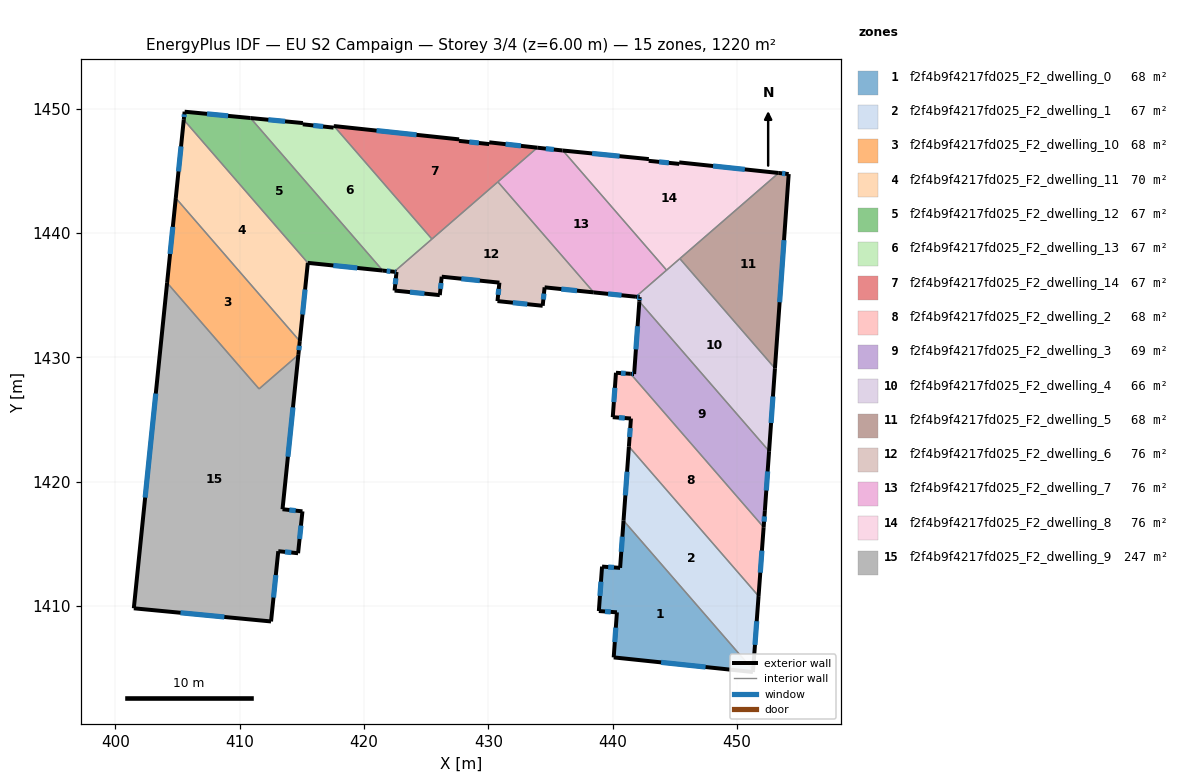
=== STOREY PLAN SPEC (per zone: floor XY polygon, exterior-wall plan segments, windows/doors) ===
zone 1: f2f4b9f4217fd025_F2_dwelling_0  (68.2 m²)
  floor: (440.88, 1416.87) (451.30, 1404.85) (451.29, 1404.69) (440.09, 1405.86) (440.34, 1409.49) (438.89, 1409.59) (439.15, 1413.17) (440.60, 1413.06)
  exterior wall: (438.89, 1409.59) – (440.34, 1409.49)  [1.5 m]
    window: (439.39, 1409.56) – (439.85, 1409.52)  [0.4 m²]
  exterior wall: (439.15, 1413.17) – (438.89, 1409.59)  [3.6 m]
    window: (439.06, 1411.95) – (438.98, 1410.81)  [1.1 m²]
  exterior wall: (440.60, 1413.06) – (439.15, 1413.17)  [1.5 m]
    window: (440.11, 1413.10) – (439.64, 1413.13)  [0.4 m²]
  exterior wall: (440.88, 1416.87) – (440.60, 1413.06)  [3.8 m]
    window: (440.78, 1415.57) – (440.69, 1414.36)  [1.2 m²]
  exterior wall: (451.29, 1404.69) – (451.30, 1404.85)  [0.2 m]
  exterior wall: (440.09, 1405.86) – (451.29, 1404.69)  [11.3 m]
    window: (443.90, 1405.46) – (447.48, 1405.09)  [3.4 m²]
  exterior wall: (440.34, 1409.49) – (440.09, 1405.86)  [3.6 m]
    window: (440.26, 1408.25) – (440.17, 1407.10)  [1.1 m²]
  interior walls: 1
zone 2: f2f4b9f4217fd025_F2_dwelling_1  (67.3 m²)
  floor: (441.31, 1422.82) (451.74, 1410.79) (451.30, 1404.85) (440.88, 1416.87)
  exterior wall: (451.30, 1404.85) – (451.74, 1410.79)  [6.0 m]
    window: (451.45, 1406.87) – (451.59, 1408.77)  [1.8 m²]
  exterior wall: (441.31, 1422.82) – (440.88, 1416.87)  [6.0 m]
    window: (441.16, 1420.80) – (441.02, 1418.89)  [1.8 m²]
  interior walls: 2
zone 3: f2f4b9f4217fd025_F2_dwelling_10  (67.8 m²)
  floor: (404.87, 1442.80) (414.84, 1431.30) (414.73, 1430.20) (411.57, 1427.46) (404.17, 1435.99)
  exterior wall: (404.87, 1442.80) – (404.17, 1435.99)  [6.9 m]
    window: (404.63, 1440.48) – (404.41, 1438.31)  [2.1 m²]
  exterior wall: (414.73, 1430.20) – (414.84, 1431.30)  [1.1 m]
    window: (414.77, 1430.57) – (414.80, 1430.92)  [0.3 m²]
  interior walls: 3
zone 4: f2f4b9f4217fd025_F2_dwelling_11  (70.2 m²)
  floor: (405.51, 1449.10) (415.49, 1437.59) (414.84, 1431.30) (404.87, 1442.80)
  exterior wall: (414.84, 1431.30) – (415.49, 1437.59)  [6.3 m]
    window: (415.06, 1433.44) – (415.27, 1435.45)  [1.9 m²]
  exterior wall: (405.51, 1449.10) – (404.87, 1442.80)  [6.3 m]
    window: (405.29, 1446.96) – (405.09, 1444.94)  [1.9 m²]
  interior walls: 2
zone 5: f2f4b9f4217fd025_F2_dwelling_12  (67.0 m²)
  floor: (410.88, 1449.24) (421.52, 1436.97) (415.49, 1437.59) (405.51, 1449.10) (405.58, 1449.75)
  exterior wall: (405.58, 1449.75) – (405.51, 1449.10)  [0.7 m]
    window: (405.56, 1449.53) – (405.53, 1449.32)  [0.2 m²]
  exterior wall: (410.88, 1449.24) – (405.58, 1449.75)  [5.3 m]
    window: (409.08, 1449.41) – (407.38, 1449.58)  [1.6 m²]
  exterior wall: (415.49, 1437.59) – (421.52, 1436.97)  [6.1 m]
    window: (417.54, 1437.38) – (419.47, 1437.18)  [1.9 m²]
  interior walls: 2
zone 6: f2f4b9f4217fd025_F2_dwelling_13  (66.8 m²)
  floor: (417.59, 1448.59) (425.47, 1439.51) (425.43, 1439.47) (422.43, 1436.88) (421.52, 1436.97) (410.88, 1449.24) (415.09, 1448.83) (415.08, 1448.73) (417.56, 1448.47) (417.57, 1448.60)
  exterior wall: (417.59, 1448.59) – (417.57, 1448.60)  [0.0 m]
  exterior wall: (421.52, 1436.97) – (422.43, 1436.88)  [0.9 m]
    window: (421.83, 1436.94) – (422.12, 1436.91)  [0.3 m²]
  exterior wall: (415.09, 1448.83) – (410.88, 1449.24)  [4.2 m]
    window: (413.66, 1448.97) – (412.31, 1449.10)  [1.3 m²]
  exterior wall: (415.08, 1448.73) – (415.09, 1448.83)  [0.1 m]
  exterior wall: (417.56, 1448.47) – (415.08, 1448.73)  [2.5 m]
    window: (416.72, 1448.56) – (415.93, 1448.64)  [0.8 m²]
  exterior wall: (417.57, 1448.60) – (417.56, 1448.47)  [0.1 m]
  interior walls: 4
zone 7: f2f4b9f4217fd025_F2_dwelling_14  (67.2 m²)
  floor: (433.94, 1446.86) (425.47, 1439.51) (417.59, 1448.59) (427.65, 1447.52) (427.65, 1447.40) (430.07, 1447.14) (430.08, 1447.29)
  exterior wall: (427.65, 1447.40) – (427.65, 1447.52)  [0.1 m]
  exterior wall: (430.07, 1447.14) – (427.65, 1447.40)  [2.4 m]
    window: (429.25, 1447.23) – (428.47, 1447.32)  [0.7 m²]
  exterior wall: (430.08, 1447.29) – (430.07, 1447.14)  [0.1 m]
  exterior wall: (433.94, 1446.86) – (430.08, 1447.29)  [3.9 m]
    window: (432.63, 1447.00) – (431.39, 1447.14)  [1.2 m²]
  exterior wall: (427.65, 1447.52) – (417.59, 1448.59)  [10.1 m]
    window: (424.23, 1447.89) – (421.01, 1448.23)  [3.1 m²]
  interior walls: 3
zone 8: f2f4b9f4217fd025_F2_dwelling_2  (67.9 m²)
  floor: (441.45, 1428.67) (452.14, 1416.33) (451.74, 1410.79) (441.31, 1422.82) (441.47, 1425.08) (440.01, 1425.18) (440.27, 1428.75)
  exterior wall: (451.74, 1410.79) – (452.14, 1416.33)  [5.6 m]
    window: (451.87, 1412.68) – (452.01, 1414.45)  [1.7 m²]
  exterior wall: (441.47, 1425.08) – (441.31, 1422.82)  [2.3 m]
    window: (441.42, 1424.31) – (441.36, 1423.59)  [0.7 m²]
  exterior wall: (440.01, 1425.18) – (441.47, 1425.08)  [1.5 m]
    window: (440.51, 1425.15) – (440.97, 1425.11)  [0.4 m²]
  exterior wall: (440.27, 1428.75) – (440.01, 1425.18)  [3.6 m]
    window: (440.18, 1427.54) – (440.10, 1426.40)  [1.1 m²]
  exterior wall: (441.45, 1428.67) – (440.27, 1428.75)  [1.2 m]
    window: (441.05, 1428.70) – (440.67, 1428.73)  [0.4 m²]
  interior walls: 2
zone 9: f2f4b9f4217fd025_F2_dwelling_3  (69.2 m²)
  floor: (442.15, 1434.48) (452.58, 1422.45) (452.24, 1417.65) (452.14, 1416.33) (441.45, 1428.67) (441.73, 1428.65)
  exterior wall: (442.15, 1434.48) – (441.73, 1428.65)  [5.8 m]
    window: (442.01, 1432.50) – (441.87, 1430.63)  [1.8 m²]
  exterior wall: (452.24, 1417.65) – (452.58, 1422.45)  [4.8 m]
    window: (452.36, 1419.29) – (452.47, 1420.82)  [1.5 m²]
  exterior wall: (452.14, 1416.33) – (452.24, 1417.65)  [1.3 m]
    window: (452.18, 1416.78) – (452.21, 1417.20)  [0.4 m²]
  exterior wall: (441.73, 1428.65) – (441.45, 1428.67)  [0.3 m]
    window: (441.63, 1428.66) – (441.54, 1428.66)  [0.1 m²]
  interior walls: 2
zone 10: f2f4b9f4217fd025_F2_dwelling_4  (66.2 m²)
  floor: (445.41, 1437.93) (453.05, 1429.11) (452.58, 1422.45) (442.15, 1434.48) (442.17, 1434.84) (441.87, 1434.87) (442.03, 1435.00)
  exterior wall: (441.87, 1434.87) – (442.17, 1434.84)  [0.3 m]
    window: (441.97, 1434.86) – (442.07, 1434.85)  [0.1 m²]
  exterior wall: (452.58, 1422.45) – (453.05, 1429.11)  [6.7 m]
    window: (452.74, 1424.72) – (452.89, 1426.84)  [2.0 m²]
  exterior wall: (442.17, 1434.84) – (442.15, 1434.48)  [0.4 m]
    window: (442.16, 1434.72) – (442.16, 1434.60)  [0.1 m²]
  interior walls: 5
zone 11: f2f4b9f4217fd025_F2_dwelling_5  (67.7 m²)
  floor: (454.16, 1444.73) (453.05, 1429.11) (445.41, 1437.93) (453.35, 1444.82)
  exterior wall: (454.16, 1444.73) – (453.35, 1444.82)  [0.8 m]
    window: (453.88, 1444.76) – (453.63, 1444.79)  [0.2 m²]
  exterior wall: (453.05, 1429.11) – (454.16, 1444.73)  [15.7 m]
    window: (453.43, 1434.43) – (453.78, 1439.42)  [4.8 m²]
  interior walls: 2
zone 12: f2f4b9f4217fd025_F2_dwelling_6  (75.8 m²)
  floor: (430.77, 1444.11) (438.48, 1435.22) (434.53, 1435.62) (434.38, 1434.14) (430.74, 1434.52) (430.89, 1436.00) (426.26, 1436.48) (426.10, 1435.00) (422.47, 1435.36) (422.62, 1436.86) (422.43, 1436.88)
  exterior wall: (430.74, 1434.52) – (434.38, 1434.14)  [3.7 m]
    window: (431.98, 1434.39) – (433.14, 1434.27)  [1.1 m²]
  exterior wall: (430.89, 1436.00) – (430.74, 1434.52)  [1.5 m]
    window: (430.84, 1435.50) – (430.79, 1435.02)  [0.5 m²]
  exterior wall: (426.26, 1436.48) – (430.89, 1436.00)  [4.7 m]
    window: (427.83, 1436.32) – (429.32, 1436.16)  [1.4 m²]
  exterior wall: (426.10, 1435.00) – (426.26, 1436.48)  [1.5 m]
    window: (426.15, 1435.50) – (426.20, 1435.98)  [0.5 m²]
  exterior wall: (422.47, 1435.36) – (426.10, 1435.00)  [3.7 m]
    window: (423.70, 1435.24) – (424.86, 1435.12)  [1.1 m²]
  exterior wall: (422.62, 1436.86) – (422.47, 1435.36)  [1.5 m]
    window: (422.57, 1436.35) – (422.52, 1435.87)  [0.5 m²]
  exterior wall: (422.43, 1436.88) – (422.62, 1436.86)  [0.2 m]
    window: (422.50, 1436.87) – (422.56, 1436.86)  [0.1 m²]
  exterior wall: (434.53, 1435.62) – (438.48, 1435.22)  [4.0 m]
    window: (435.87, 1435.49) – (437.13, 1435.36)  [1.2 m²]
  exterior wall: (434.38, 1434.14) – (434.53, 1435.62)  [1.5 m]
    window: (434.43, 1434.65) – (434.48, 1435.12)  [0.5 m²]
  interior walls: 4
zone 13: f2f4b9f4217fd025_F2_dwelling_7  (75.8 m²)
  floor: (436.00, 1446.63) (444.34, 1437.01) (441.87, 1434.87) (438.48, 1435.22) (430.77, 1444.11) (433.94, 1446.86) (435.96, 1446.63)
  exterior wall: (438.48, 1435.22) – (441.87, 1434.87)  [3.4 m]
    window: (439.63, 1435.10) – (440.72, 1434.99)  [1.0 m²]
  exterior wall: (435.96, 1446.63) – (433.94, 1446.86)  [2.0 m]
    window: (435.27, 1446.71) – (434.63, 1446.78)  [0.6 m²]
  exterior wall: (436.00, 1446.63) – (435.96, 1446.63)  [0.0 m]
  interior walls: 5
zone 14: f2f4b9f4217fd025_F2_dwelling_8  (75.8 m²)
  floor: (453.35, 1444.82) (444.34, 1437.01) (436.00, 1446.63) (442.91, 1445.94) (442.90, 1445.80) (445.36, 1445.55) (445.35, 1445.67)
  exterior wall: (445.35, 1445.67) – (445.36, 1445.55)  [0.1 m]
  exterior wall: (453.35, 1444.82) – (445.35, 1445.67)  [8.0 m]
    window: (450.63, 1445.11) – (448.07, 1445.38)  [2.5 m²]
  exterior wall: (442.91, 1445.94) – (436.00, 1446.63)  [6.9 m]
    window: (440.56, 1446.17) – (438.35, 1446.39)  [2.1 m²]
  exterior wall: (442.90, 1445.80) – (442.91, 1445.94)  [0.1 m]
  exterior wall: (445.36, 1445.55) – (442.90, 1445.80)  [2.5 m]
    window: (444.52, 1445.64) – (443.74, 1445.71)  [0.8 m²]
  interior walls: 3
zone 15: f2f4b9f4217fd025_F2_dwelling_9  (247.2 m²)
  floor: (414.73, 1430.20) (413.45, 1417.78) (415.06, 1417.61) (414.70, 1414.24) (413.11, 1414.40) (412.53, 1408.75) (401.49, 1409.81) (404.17, 1435.99) (411.57, 1427.46)
  exterior wall: (414.70, 1414.24) – (415.06, 1417.61)  [3.4 m]
    window: (414.82, 1415.39) – (414.94, 1416.46)  [1.0 m²]
  exterior wall: (413.11, 1414.40) – (414.70, 1414.24)  [1.6 m]
    window: (413.65, 1414.35) – (414.16, 1414.30)  [0.5 m²]
  exterior wall: (412.53, 1408.75) – (413.11, 1414.40)  [5.7 m]
    window: (412.73, 1410.68) – (412.91, 1412.48)  [1.7 m²]
  exterior wall: (401.49, 1409.81) – (412.53, 1408.75)  [11.1 m]
    window: (405.25, 1409.45) – (408.78, 1409.11)  [3.4 m²]
  exterior wall: (404.17, 1435.99) – (401.49, 1409.81)  [26.3 m]
    window: (403.26, 1427.08) – (402.41, 1418.72)  [8.1 m²]
  exterior wall: (413.45, 1417.78) – (414.73, 1430.20)  [12.5 m]
    window: (413.89, 1422.00) – (414.29, 1425.97)  [3.8 m²]
  exterior wall: (415.06, 1417.61) – (413.45, 1417.78)  [1.6 m]
    window: (414.51, 1417.67) – (414.00, 1417.72)  [0.5 m²]
  interior walls: 2

=== DERIVED (storey summary) ===
Building: EU S2 Campaign
Storey: 3 of 4  (floor level z = 6.00 m)
Storey gross floor area: 1220.0 m²
Zones on this storey: 15
  - f2f4b9f4217fd025_F2_dwelling_0: floor 68.2 m²; exterior wall 25.4 m (76.1 m²); 6 window(s) 7.7 m²; WWR 10.1%
  - f2f4b9f4217fd025_F2_dwelling_1: floor 67.3 m²; exterior wall 11.9 m (35.8 m²); 2 window(s) 3.7 m²; WWR 10.2%
  - f2f4b9f4217fd025_F2_dwelling_10: floor 67.8 m²; exterior wall 8.0 m (23.9 m²); 2 window(s) 2.4 m²; WWR 10.2%
  - f2f4b9f4217fd025_F2_dwelling_11: floor 70.2 m²; exterior wall 12.7 m (38.0 m²); 2 window(s) 3.9 m²; WWR 10.2%
  - f2f4b9f4217fd025_F2_dwelling_12: floor 67.0 m²; exterior wall 12.0 m (36.1 m²); 3 window(s) 3.7 m²; WWR 10.2%
  - f2f4b9f4217fd025_F2_dwelling_13: floor 66.8 m²; exterior wall 7.9 m (23.7 m²); 3 window(s) 2.3 m²; WWR 9.9%
  - f2f4b9f4217fd025_F2_dwelling_14: floor 67.2 m²; exterior wall 16.7 m (50.1 m²); 3 window(s) 5.0 m²; WWR 10.1%
  - f2f4b9f4217fd025_F2_dwelling_2: floor 67.9 m²; exterior wall 14.0 m (42.1 m²); 5 window(s) 4.3 m²; WWR 10.2%
  - f2f4b9f4217fd025_F2_dwelling_3: floor 69.2 m²; exterior wall 12.3 m (36.8 m²); 4 window(s) 3.8 m²; WWR 10.2%
  - f2f4b9f4217fd025_F2_dwelling_4: floor 66.2 m²; exterior wall 7.3 m (22.0 m²); 3 window(s) 2.2 m²; WWR 10.2%
  - f2f4b9f4217fd025_F2_dwelling_5: floor 67.7 m²; exterior wall 16.5 m (49.4 m²); 2 window(s) 5.0 m²; WWR 10.2%
  - f2f4b9f4217fd025_F2_dwelling_6: floor 75.8 m²; exterior wall 22.1 m (66.3 m²); 9 window(s) 6.8 m²; WWR 10.2%
  - f2f4b9f4217fd025_F2_dwelling_7: floor 75.8 m²; exterior wall 5.5 m (16.4 m²); 2 window(s) 1.7 m²; WWR 10.1%
  - f2f4b9f4217fd025_F2_dwelling_8: floor 75.8 m²; exterior wall 17.7 m (53.1 m²); 3 window(s) 5.3 m²; WWR 10.1%
  - f2f4b9f4217fd025_F2_dwelling_9: floor 247.2 m²; exterior wall 62.2 m (186.5 m²); 7 window(s) 19.0 m²; WWR 10.2%
Zone adjacency (shared interzone walls):
  - f2f4b9f4217fd025_F2_dwelling_0 ↔ f2f4b9f4217fd025_F2_dwelling_1
  - f2f4b9f4217fd025_F2_dwelling_1 ↔ f2f4b9f4217fd025_F2_dwelling_2
  - f2f4b9f4217fd025_F2_dwelling_10 ↔ f2f4b9f4217fd025_F2_dwelling_11
  - f2f4b9f4217fd025_F2_dwelling_10 ↔ f2f4b9f4217fd025_F2_dwelling_9
  - f2f4b9f4217fd025_F2_dwelling_11 ↔ f2f4b9f4217fd025_F2_dwelling_12
  - f2f4b9f4217fd025_F2_dwelling_12 ↔ f2f4b9f4217fd025_F2_dwelling_13
  - f2f4b9f4217fd025_F2_dwelling_13 ↔ f2f4b9f4217fd025_F2_dwelling_14
  - f2f4b9f4217fd025_F2_dwelling_13 ↔ f2f4b9f4217fd025_F2_dwelling_6
  - f2f4b9f4217fd025_F2_dwelling_14 ↔ f2f4b9f4217fd025_F2_dwelling_6
  - f2f4b9f4217fd025_F2_dwelling_14 ↔ f2f4b9f4217fd025_F2_dwelling_7
  - f2f4b9f4217fd025_F2_dwelling_2 ↔ f2f4b9f4217fd025_F2_dwelling_3
  - f2f4b9f4217fd025_F2_dwelling_3 ↔ f2f4b9f4217fd025_F2_dwelling_4
  - f2f4b9f4217fd025_F2_dwelling_4 ↔ f2f4b9f4217fd025_F2_dwelling_5
  - f2f4b9f4217fd025_F2_dwelling_4 ↔ f2f4b9f4217fd025_F2_dwelling_7
  - f2f4b9f4217fd025_F2_dwelling_4 ↔ f2f4b9f4217fd025_F2_dwelling_8
  - f2f4b9f4217fd025_F2_dwelling_5 ↔ f2f4b9f4217fd025_F2_dwelling_8
  - f2f4b9f4217fd025_F2_dwelling_6 ↔ f2f4b9f4217fd025_F2_dwelling_7
  - f2f4b9f4217fd025_F2_dwelling_7 ↔ f2f4b9f4217fd025_F2_dwelling_8